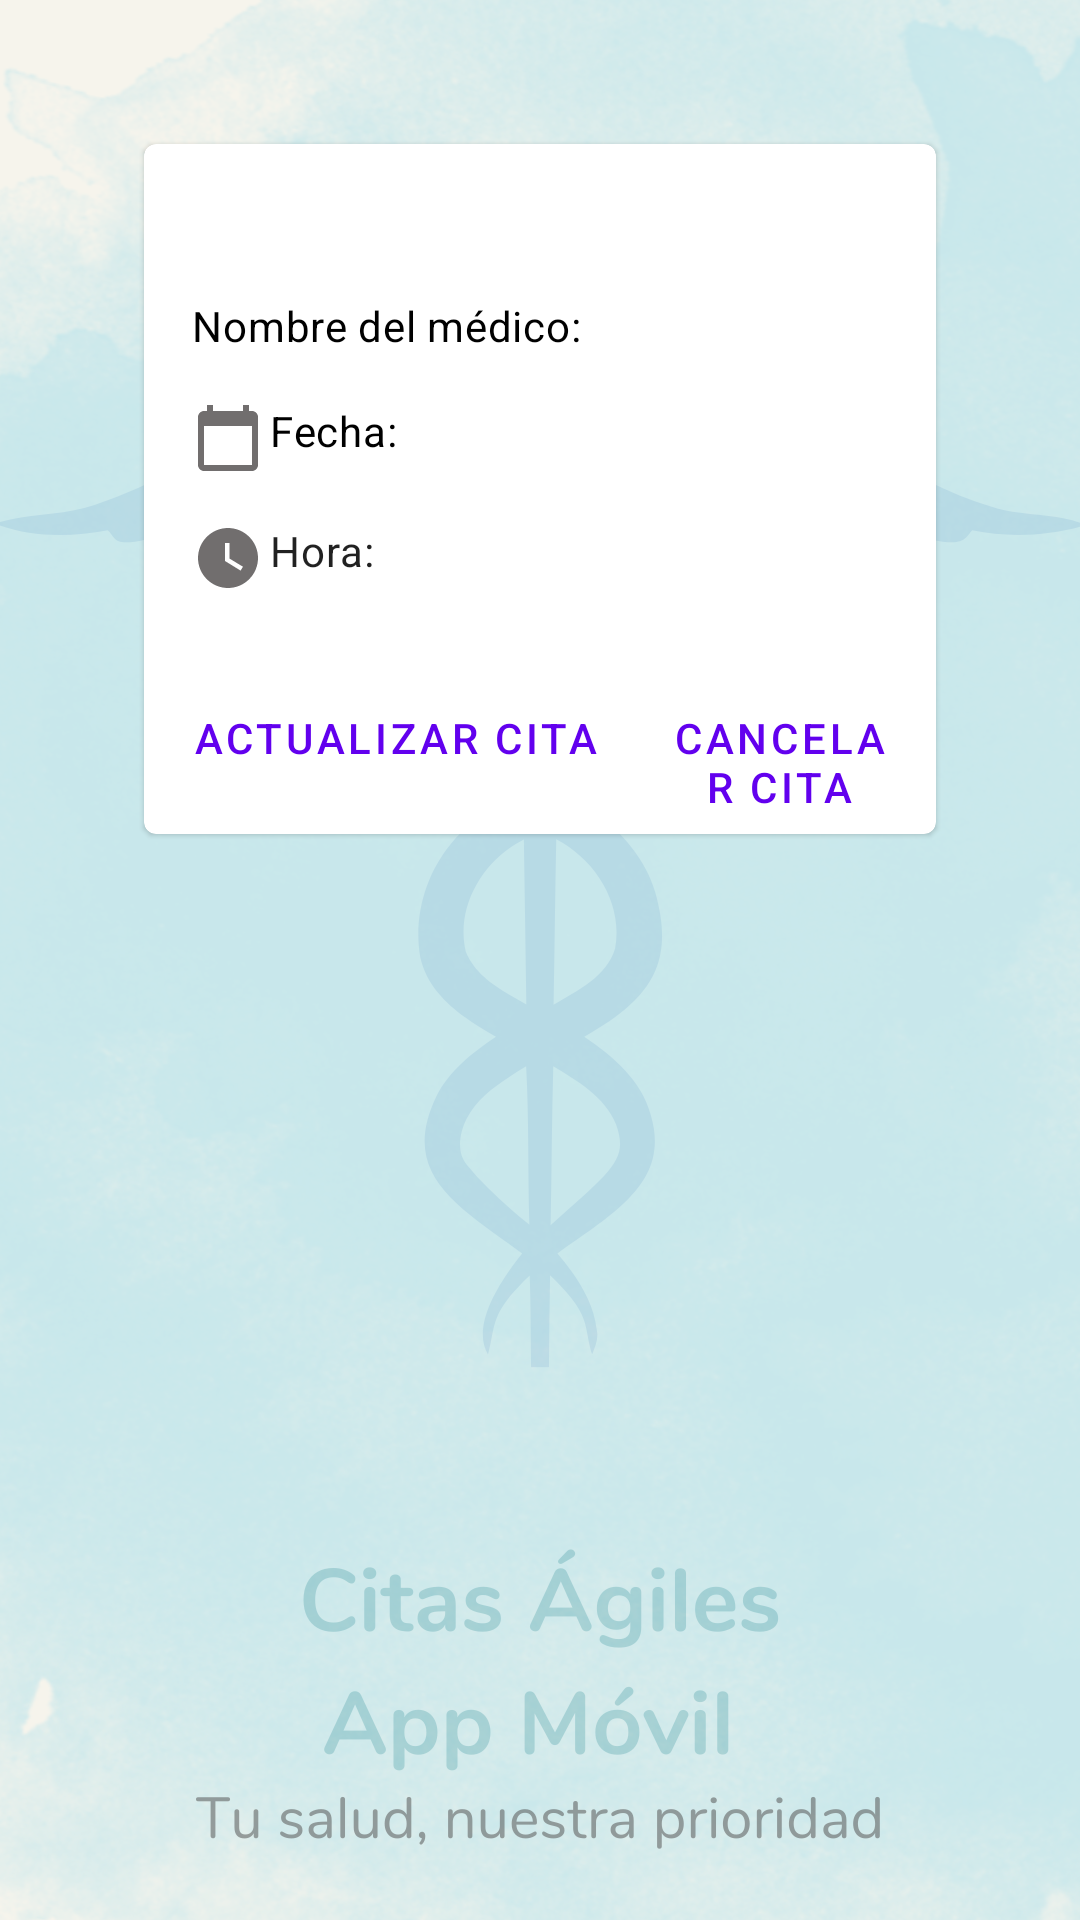

Reconstruct the res/layout file that produces this screen, plus the resources it refers to.
<!-- AndroidManifest.xml: application theme Theme.Proyecto_CitasAgiles -->
<!-- res/layout/list_articulos.xml -->
<?xml version="1.0" encoding="utf-8"?>
<LinearLayout xmlns:android="http://schemas.android.com/apk/res/android"
    android:layout_width="match_parent"
    android:layout_height="match_parent"
    android:orientation="vertical"
    android:background="@drawable/background"
    android:padding="40dp">

    <com.google.android.material.card.MaterialCardView
        android:id="@+id/card"
        android:layout_width="match_parent"
        android:layout_height="wrap_content"

        android:layout_margin="8dp">

        <LinearLayout
            android:layout_width="match_parent"
            android:layout_height="wrap_content"
            android:orientation="vertical">

            <LinearLayout
                android:layout_width="match_parent"
                android:layout_height="wrap_content"
                android:orientation="vertical"
                android:padding="16dp">


                <TextView
                    android:id="@+id/nombre"
                    android:layout_width="wrap_content"
                    android:layout_height="wrap_content"
                    android:textAppearance="?attr/textAppearanceHeadline6" />


                <LinearLayout
                    android:layout_width="match_parent"
                    android:layout_height="wrap_content">

                    <TextView
                        android:layout_width="wrap_content"
                        android:layout_height="wrap_content"
                        android:layout_marginTop="8dp"
                        android:text="Nombre del médico: "
                        android:drawableLeft="@drawable/ic_baseline_person_24"
                        android:drawablePadding="2dp"
                        android:textColor="@color/black"
                        android:textAppearance="?attr/textAppearanceBody2" />


                    <TextView
                        android:id="@+id/codigo"
                        android:layout_width="wrap_content"
                        android:layout_height="wrap_content"
                        android:layout_marginTop="8dp"
                        android:textAppearance="?attr/textAppearanceBody2"
                        android:textColor="?android:attr/textColorSecondary" />

                </LinearLayout>


                <LinearLayout
                    android:layout_width="match_parent"
                    android:layout_height="wrap_content">

                    <TextView
                        android:layout_width="wrap_content"
                        android:layout_height="wrap_content"
                        android:layout_marginTop="16dp"
                        android:text="Fecha: "
                        android:drawableLeft="@drawable/ic_baseline_calendar_today_24"
                        android:drawablePadding="2dp"
                        android:textColor="@color/black"
                        android:textAppearance="?attr/textAppearanceBody2" />


                    <TextView
                        android:id="@+id/fecha"
                        android:layout_width="wrap_content"
                        android:layout_height="wrap_content"
                        android:layout_marginTop="16dp"
                        android:textAppearance="?attr/textAppearanceBody2"
                        android:textColor="?android:attr/textColorSecondary" />

                </LinearLayout>

                <LinearLayout
                    android:layout_width="match_parent"
                    android:layout_height="wrap_content">

                    <TextView
                        android:layout_width="wrap_content"
                        android:layout_height="wrap_content"
                        android:layout_marginTop="16dp"
                        android:text="Hora: "
                        android:drawableLeft="@drawable/ic_baseline_watch_later_24"
                        android:drawablePadding="2dp"
                        android:textAppearance="?attr/textAppearanceBody2" />


                    <TextView
                        android:id="@+id/hora"
                        android:layout_width="wrap_content"
                        android:layout_height="wrap_content"
                        android:layout_marginTop="16dp"

                        android:textAppearance="?attr/textAppearanceBody2"
                        android:textColor="?android:attr/textColorSecondary" />

                </LinearLayout>

            </LinearLayout>
            
            <LinearLayout
                android:layout_width="match_parent"
                android:layout_height="wrap_content"
                android:layout_margin="8dp"
                android:orientation="horizontal">

                <Button
                    android:id="@+id/btnEdit"
                    style="?attr/borderlessButtonStyle"
                    android:layout_width="wrap_content"
                    android:layout_height="wrap_content"
                    android:layout_marginEnd="8dp"
                    android:text="Actualizar Cita" />

                <Button
                    android:id="@+id/btnRemove"
                    style="?attr/borderlessButtonStyle"
                    android:layout_width="wrap_content"
                    android:layout_height="wrap_content"
                    android:text="Cancelar cita" />
            </LinearLayout>
        </LinearLayout>


    </com.google.android.material.card.MaterialCardView>
</LinearLayout>
<!-- resources referenced by this layout -->
<resources>
  <!-- drawable background: png bitmap (drawable-v24, 953694 bytes) -->
  <!-- drawable ic_baseline_calendar_today_24 (drawable-v24) -->
  <vector android:height="24dp" android:tint="#716E6E"
      android:viewportHeight="24" android:viewportWidth="24"
      android:width="24dp" xmlns:android="http://schemas.android.com/apk/res/android">
      <path android:fillColor="@android:color/white" android:pathData="M20,3h-1L19,1h-2v2L7,3L7,1L5,1v2L4,3c-1.1,0 -2,0.9 -2,2v16c0,1.1 0.9,2 2,2h16c1.1,0 2,-0.9 2,-2L22,5c0,-1.1 -0.9,-2 -2,-2zM20,21L4,21L4,8h16v13z"/>
  </vector>
  <!-- drawable ic_baseline_watch_later_24 (drawable-v24) -->
  <vector android:height="24dp" android:tint="#716E6E"
      android:viewportHeight="24" android:viewportWidth="24"
      android:width="24dp" xmlns:android="http://schemas.android.com/apk/res/android">
      <path android:fillColor="@android:color/white" android:pathData="M12,2C6.5,2 2,6.5 2,12s4.5,10 10,10s10,-4.5 10,-10S17.5,2 12,2zM16.2,16.2L11,13V7h1.5v5.2l4.5,2.7L16.2,16.2z"/>
  </vector>
  <style name="Theme.Proyecto_CitasAgiles" parent="Theme.MaterialComponents.DayNight.DarkActionBar">
          
          <item name="colorPrimary">@color/purple_500</item>
          <item name="colorPrimaryVariant">@color/purple_700</item>
          <item name="colorOnPrimary">@color/white</item>
          
          <item name="colorSecondary">@color/teal_200</item>
          <item name="colorSecondaryVariant">@color/teal_700</item>
          <item name="colorOnSecondary">@color/black</item>
          
          <item name="android:statusBarColor" tools:targetApi="l">?attr/colorPrimaryVariant</item>
          
      </style>
  <!-- not gathered from this repository: default colours our renderer supplied (Android Studio template values) -->
  <color name="purple_500">#FF6200EE</color>
  <color name="purple_700">#FF3700B3</color>
  <color name="teal_200">#FF03DAC5</color>
  <color name="teal_700">#FF018786</color>
  <color name="black">#FF000000</color>
  <color name="white">#FFFFFFFF</color>
</resources>
